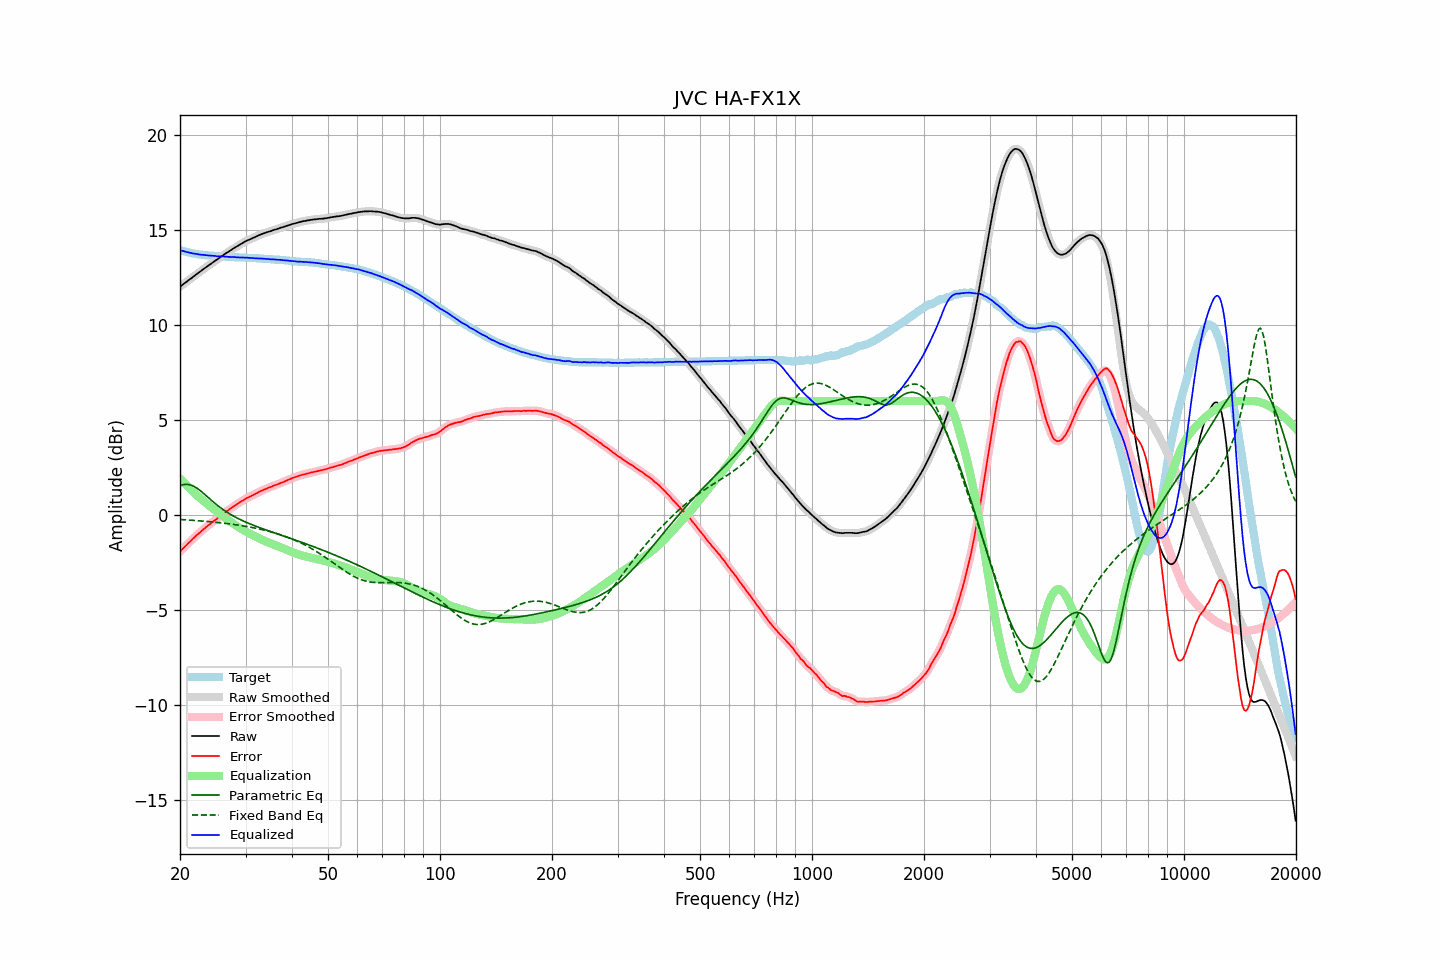

Data behind this chart, as committed beside it:
frequency, raw, error, smoothed, error_smoothed, equalization, parametric_eq, fixed_band_eq, equalized_raw, equalized_smoothed, target
20.00, 12.01, -1.92, 12.01, -1.92, 1.92, 1.54, -0.23, 13.93, 13.93, 13.93
20.20, 12.07, -1.83, 12.07, -1.83, 1.83, 1.58, -0.23, 13.90, 13.91, 13.90
20.40, 12.14, -1.74, 12.14, -1.75, 1.75, 1.60, -0.24, 13.89, 13.88, 13.88
20.61, 12.20, -1.66, 12.20, -1.66, 1.66, 1.61, -0.24, 13.86, 13.86, 13.86
20.81, 12.26, -1.58, 12.27, -1.58, 1.57, 1.62, -0.25, 13.84, 13.84, 13.84
21.02, 12.33, -1.49, 12.33, -1.49, 1.49, 1.61, -0.25, 13.82, 13.82, 13.82
21.23, 12.39, -1.41, 12.39, -1.41, 1.41, 1.60, -0.26, 13.80, 13.80, 13.80
21.44, 12.45, -1.33, 12.45, -1.33, 1.33, 1.58, -0.27, 13.78, 13.78, 13.78
21.66, 12.52, -1.24, 12.52, -1.24, 1.24, 1.54, -0.27, 13.76, 13.76, 13.76
21.87, 12.58, -1.17, 12.58, -1.16, 1.16, 1.50, -0.28, 13.75, 13.75, 13.75
22.09, 12.65, -1.08, 12.65, -1.08, 1.09, 1.45, -0.28, 13.74, 13.74, 13.73
22.31, 12.71, -1.01, 12.71, -1.01, 1.01, 1.39, -0.29, 13.72, 13.72, 13.72
22.54, 12.77, -0.94, 12.77, -0.93, 0.93, 1.33, -0.30, 13.70, 13.71, 13.71
22.76, 12.83, -0.87, 12.83, -0.86, 0.86, 1.26, -0.30, 13.69, 13.69, 13.70
22.99, 12.90, -0.79, 12.90, -0.79, 0.79, 1.19, -0.31, 13.69, 13.69, 13.69
23.22, 12.96, -0.72, 12.96, -0.72, 0.72, 1.12, -0.32, 13.68, 13.68, 13.68
23.45, 13.02, -0.64, 13.02, -0.64, 0.65, 1.04, -0.33, 13.67, 13.67, 13.67
23.69, 13.08, -0.58, 13.08, -0.58, 0.58, 0.97, -0.33, 13.66, 13.66, 13.66
23.92, 13.14, -0.51, 13.14, -0.51, 0.51, 0.89, -0.34, 13.65, 13.65, 13.65
24.16, 13.20, -0.44, 13.20, -0.44, 0.44, 0.82, -0.35, 13.65, 13.65, 13.64
24.40, 13.26, -0.38, 13.26, -0.38, 0.38, 0.75, -0.36, 13.64, 13.64, 13.64
24.65, 13.32, -0.31, 13.32, -0.32, 0.31, 0.67, -0.37, 13.63, 13.63, 13.63
24.89, 13.38, -0.25, 13.38, -0.25, 0.25, 0.60, -0.37, 13.63, 13.62, 13.63
25.14, 13.43, -0.19, 13.44, -0.18, 0.18, 0.53, -0.38, 13.61, 13.62, 13.62
25.39, 13.50, -0.11, 13.50, -0.12, 0.11, 0.47, -0.39, 13.62, 13.61, 13.61
25.65, 13.56, -0.05, 13.56, -0.05, 0.05, 0.40, -0.40, 13.61, 13.61, 13.61
25.91, 13.62, 0.02, 13.62, 0.02, -0.01, 0.34, -0.41, 13.61, 13.61, 13.60
26.16, 13.68, 0.08, 13.68, 0.08, -0.08, 0.28, -0.42, 13.60, 13.60, 13.60
26.43, 13.73, 0.13, 13.73, 0.14, -0.14, 0.22, -0.43, 13.59, 13.59, 13.60
26.69, 13.79, 0.21, 13.79, 0.20, -0.20, 0.17, -0.44, 13.59, 13.59, 13.59
26.96, 13.84, 0.26, 13.84, 0.26, -0.26, 0.11, -0.45, 13.58, 13.58, 13.58
27.23, 13.90, 0.33, 13.90, 0.32, -0.32, 0.06, -0.46, 13.58, 13.58, 13.57
27.50, 13.95, 0.38, 13.95, 0.38, -0.38, 0.01, -0.47, 13.57, 13.57, 13.57
27.77, 14.01, 0.44, 14.01, 0.44, -0.44, -0.04, -0.48, 13.57, 13.57, 13.57
28.05, 14.06, 0.50, 14.06, 0.50, -0.50, -0.08, -0.50, 13.57, 13.56, 13.56
28.33, 14.11, 0.55, 14.11, 0.55, -0.55, -0.13, -0.51, 13.56, 13.56, 13.56
28.62, 14.16, 0.60, 14.16, 0.61, -0.61, -0.17, -0.52, 13.55, 13.55, 13.56
28.90, 14.21, 0.66, 14.21, 0.66, -0.66, -0.21, -0.53, 13.55, 13.55, 13.55
29.19, 14.26, 0.72, 14.26, 0.72, -0.72, -0.25, -0.55, 13.54, 13.54, 13.54
29.48, 14.31, 0.77, 14.31, 0.77, -0.77, -0.29, -0.56, 13.54, 13.54, 13.54
29.78, 14.36, 0.82, 14.36, 0.82, -0.82, -0.33, -0.58, 13.54, 13.54, 13.54
30.08, 14.41, 0.87, 14.41, 0.87, -0.87, -0.37, -0.59, 13.54, 13.54, 13.54
30.38, 14.45, 0.92, 14.45, 0.92, -0.91, -0.41, -0.60, 13.54, 13.54, 13.53
30.68, 14.48, 0.95, 14.49, 0.96, -0.96, -0.44, -0.62, 13.53, 13.53, 13.53
30.99, 14.52, 1.00, 14.52, 1.00, -1.00, -0.48, -0.64, 13.52, 13.52, 13.53
31.30, 14.56, 1.04, 14.56, 1.04, -1.04, -0.51, -0.65, 13.52, 13.51, 13.52
31.61, 14.59, 1.08, 14.59, 1.08, -1.08, -0.54, -0.67, 13.51, 13.51, 13.51
31.93, 14.63, 1.12, 14.63, 1.12, -1.13, -0.58, -0.69, 13.50, 13.50, 13.51
32.24, 14.67, 1.16, 14.67, 1.17, -1.17, -0.61, -0.70, 13.50, 13.50, 13.51
32.57, 14.71, 1.22, 14.71, 1.21, -1.21, -0.64, -0.72, 13.50, 13.50, 13.49
32.89, 14.75, 1.26, 14.75, 1.26, -1.25, -0.67, -0.74, 13.50, 13.50, 13.49
33.22, 14.78, 1.29, 14.78, 1.30, -1.29, -0.70, -0.76, 13.49, 13.49, 13.49
33.55, 14.81, 1.33, 14.81, 1.33, -1.33, -0.73, -0.78, 13.48, 13.48, 13.48
33.89, 14.84, 1.37, 14.84, 1.37, -1.37, -0.76, -0.80, 13.47, 13.48, 13.48
34.23, 14.87, 1.40, 14.87, 1.40, -1.40, -0.79, -0.82, 13.47, 13.47, 13.47
34.57, 14.90, 1.44, 14.90, 1.43, -1.44, -0.82, -0.84, 13.46, 13.46, 13.46
34.92, 14.92, 1.46, 14.92, 1.47, -1.47, -0.85, -0.87, 13.45, 13.45, 13.46
35.27, 14.95, 1.50, 14.95, 1.50, -1.50, -0.88, -0.89, 13.45, 13.45, 13.45
35.62, 14.98, 1.54, 14.98, 1.54, -1.53, -0.91, -0.91, 13.45, 13.44, 13.44
35.97, 15.01, 1.57, 15.01, 1.57, -1.57, -0.94, -0.94, 13.44, 13.44, 13.44
... 635 more rows
